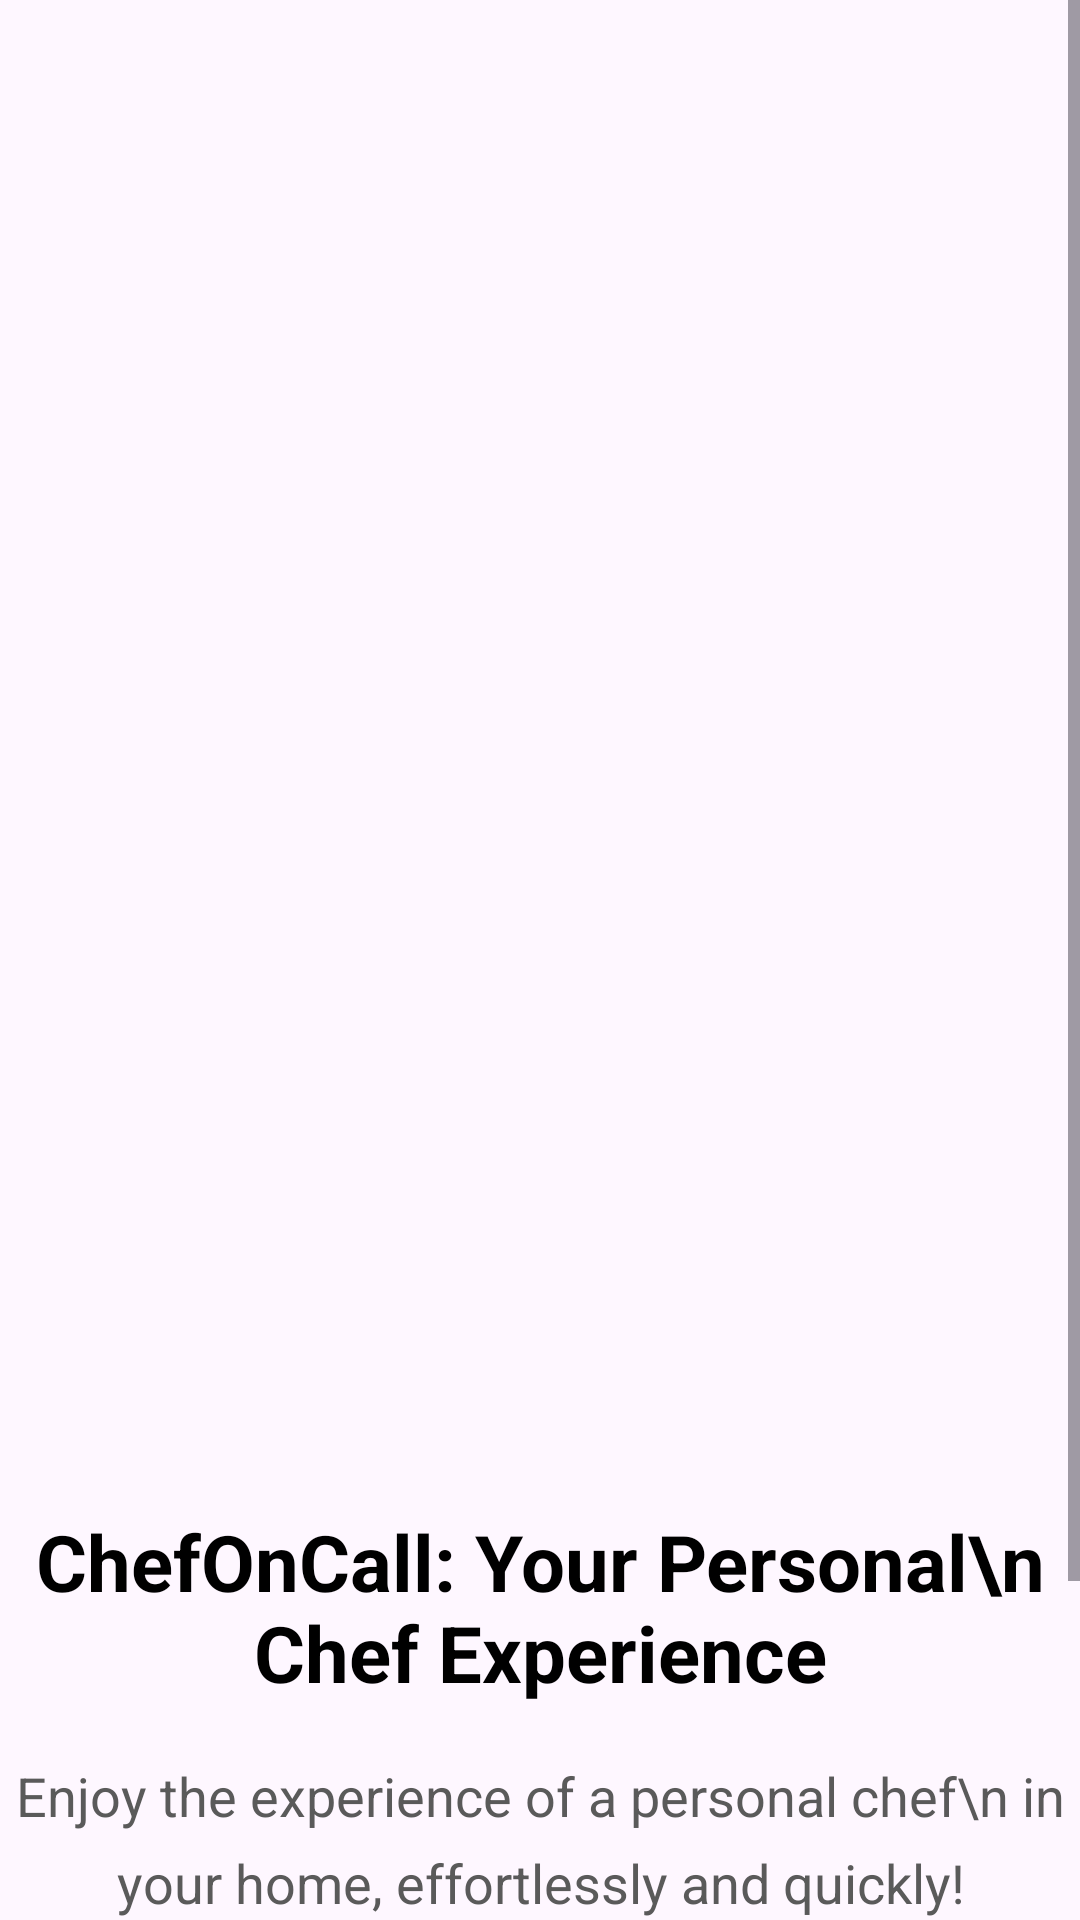

This screen was rendered from an Android layout file. Write that file and the resources it references.
<!-- AndroidManifest.xml: application theme Theme.QuickChef -->
<!-- res/layout/activity_intro.xml -->
<?xml version="1.0" encoding="utf-8"?>
<androidx.constraintlayout.widget.ConstraintLayout xmlns:android="http://schemas.android.com/apk/res/android"
    xmlns:app="http://schemas.android.com/apk/res-auto"
    xmlns:tools="http://schemas.android.com/tools"
    android:id="@+id/main"
    android:layout_width="match_parent"
    android:layout_height="match_parent"
    tools:context=".Activity.IntroActivity">

    <ScrollView
        android:id="@+id/scrollView2"
        android:layout_width="match_parent"
        android:layout_height="match_parent">

        <LinearLayout
            android:layout_width="match_parent"
            android:layout_height="wrap_content"
            android:orientation="vertical">

            <ImageView
                android:id="@+id/imageView"
                android:layout_width="match_parent"
                android:layout_height="485dp"
                android:scaleType="centerInside"
                app:srcCompat="@drawable/intro_logo" />

            <TextView
                android:id="@+id/textView"
                android:layout_width="match_parent"
                android:layout_height="wrap_content"
                android:layout_marginTop="18dp"
                android:text="ChefOnCall: Your Personal\n Chef Experience"
                android:textAlignment="center"
                android:textColor="@color/black"
                android:textSize="26sp"
                android:textStyle="bold" />

            <TextView
                android:id="@+id/textView2"
                android:layout_width="match_parent"
                android:layout_height="wrap_content"
                android:layout_marginTop="18dp"
                android:lineSpacingExtra="8sp"
                android:text="Enjoy the experience of a personal chef\n in your home, effortlessly and quickly!"
                android:textAlignment="center"
                android:textColor="@color/drakgray"
                android:textSize="18sp"
                android:textStyle="normal" />

            <androidx.appcompat.widget.AppCompatButton
                android:id="@+id/StartBtn"
                style="@android:style/Widget.Button"
                android:layout_width="match_parent"
                android:layout_height="65dp"
                android:layout_margin="24dp"
                android:background="@drawable/brown_bg"
                android:text="Let's Get Started"
                android:textColor="@color/white"
                android:textSize="18sp" />

            <TextView
                android:id="@+id/textView3"
                android:layout_width="match_parent"
                android:layout_height="wrap_content"
                android:text="Already have an account? Sign in"
                android:textAlignment="center"
                android:textColor="@color/black"
                android:textSize="18sp" />


        </LinearLayout>
    </ScrollView>

</androidx.constraintlayout.widget.ConstraintLayout>
<!-- resources referenced by this layout -->
<resources>
  <color name="black">#FF000000</color>
  <color name="drakgray">#5A5A5A</color>
  <color name="white">#FFFFFFFF</color>
  <!-- drawable brown_bg (drawable) -->
  <?xml version="1.0" encoding="utf-8"?>
  <selector xmlns:android="http://schemas.android.com/apk/res/android">
      <item>
          <shape android:shape="rectangle">
              <solid android:color="@color/brown" />
              <stroke android:width="2dp" android:color="@color/brown" />
              <corners android:radius="100dp" />
          </shape>
      </item>
  </selector>
  <style name="Theme.QuickChef" parent="Base.Theme.QuickChef" />
  <color name="brown">#964B00</color>
  <style name="Base.Theme.QuickChef" parent="Theme.Material3.DayNight.NoActionBar">
          
          
      </style>
</resources>
